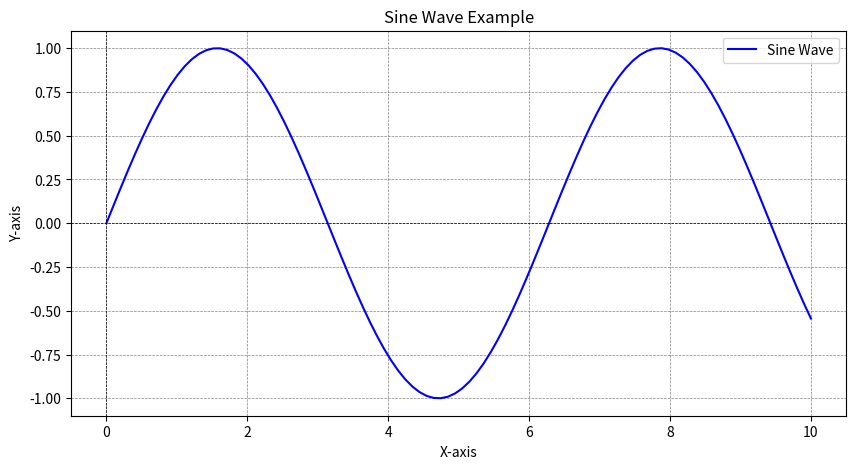

Write the Python code that produced this figure.
import matplotlib.pyplot as plt
import numpy as np

# Sample data
x = np.linspace(0, 10, 100)  # 100 points from 0 to 10
y = np.sin(x)                 # Sine wave

# Create the line graph
plt.figure(figsize=(10, 5))  # Set the size of the figure
plt.plot(x, y, label='Sine Wave', color='blue')  # Plot the line
plt.title('Sine Wave Example')  # Title of the graph
plt.xlabel('X-axis')             # Label for x-axis
plt.ylabel('Y-axis')             # Label for y-axis
plt.axhline(0, color='black',linewidth=0.5, ls='--')  # Horizontal line at y=0
plt.axvline(0, color='black',linewidth=0.5, ls='--')  # Vertical line at x=0
plt.grid(color = 'gray', linestyle = '--', linewidth = 0.5)  # Add a grid
plt.legend()                     # Show the legend
plt.savefig('sine_wave.png')    # Save the figure
plt.show()                      # Display the graph
